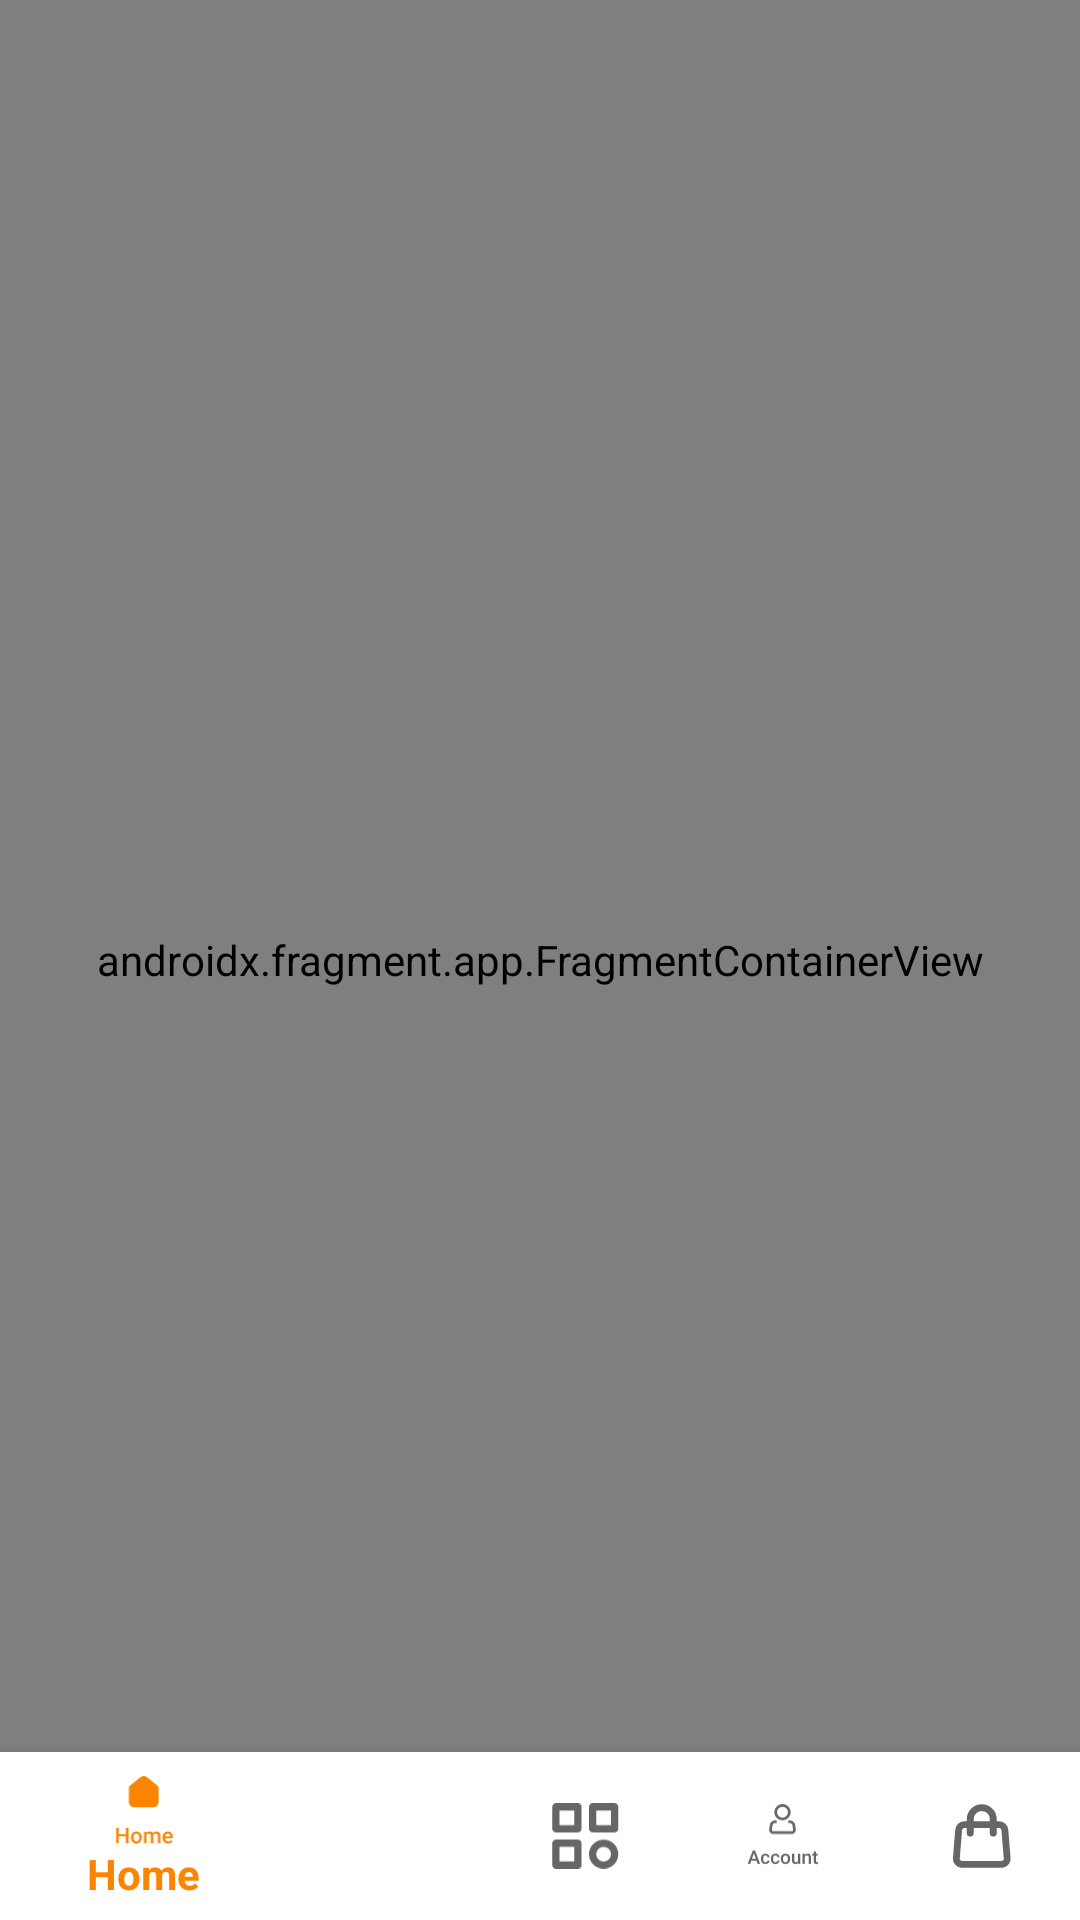

Produce the Android XML layout that renders to this screen, including the resource entries it uses.
<!-- AndroidManifest.xml: application theme Theme.Android52_idrip -->
<!-- res/layout/activity_main.xml -->
<?xml version="1.0" encoding="utf-8"?>
<layout xmlns:android="http://schemas.android.com/apk/res/android"
    xmlns:app="http://schemas.android.com/apk/res-auto"
    xmlns:tools="http://schemas.android.com/tools">

    <data>
        <import type="android.view.View" />
    </data>

    <androidx.constraintlayout.widget.ConstraintLayout
        android:layout_width="match_parent"
        android:layout_height="match_parent"
        android:orientation="vertical"
        tools:context=".ui.MainActivity">

        <androidx.fragment.app.FragmentContainerView
            android:id="@+id/nav_host_fragment"
            android:name="androidx.navigation.fragment.NavHostFragment"
            android:layout_width="0dp"
            android:layout_height="0dp"
            app:layout_constraintLeft_toLeftOf="parent"
            app:layout_constraintRight_toRightOf="parent"
            app:layout_constraintTop_toTopOf="parent"
            app:layout_constraintBottom_toBottomOf="parent"
            app:defaultNavHost="true"
            app:navGraph="@navigation/nav_idrip" />

        <com.google.android.material.bottomnavigation.BottomNavigationView
            android:id="@+id/bottom_navigation"
            android:layout_width="match_parent"
            android:layout_height="wrap_content"
            app:layout_constraintStart_toStartOf="parent"
            app:layout_constraintEnd_toEndOf="parent"
            android:background="#FFF"
            app:layout_constraintBottom_toBottomOf="parent"
            app:menu="@menu/menu_idrip" />
    </androidx.constraintlayout.widget.ConstraintLayout>
</layout>
<!-- resources referenced by this layout -->
<resources>
  <style name="Theme.Android52_idrip" parent="Theme.AppCompat.Light.NoActionBar">
          
          <item name="colorPrimary">@color/orange</item>
          <item name="colorPrimaryVariant">@color/purple_700</item>
          <item name="colorOnPrimary">@color/white</item>
          
          <item name="colorSecondary">@color/teal_200</item>
          <item name="colorSecondaryVariant">@color/teal_700</item>
          <item name="colorOnSecondary">@color/black</item>
          
          <item name="android:statusBarColor">?attr/colorPrimaryVariant</item>
          
      </style>
  <color name="orange">#FB8500</color>
  <color name="purple_700">#FF3700B3</color>
  <color name="white">#FFFFFFFF</color>
  <color name="teal_200">#FF03DAC5</color>
  <color name="teal_700">#FF018786</color>
  <color name="black">#FF000000</color>
</resources>
